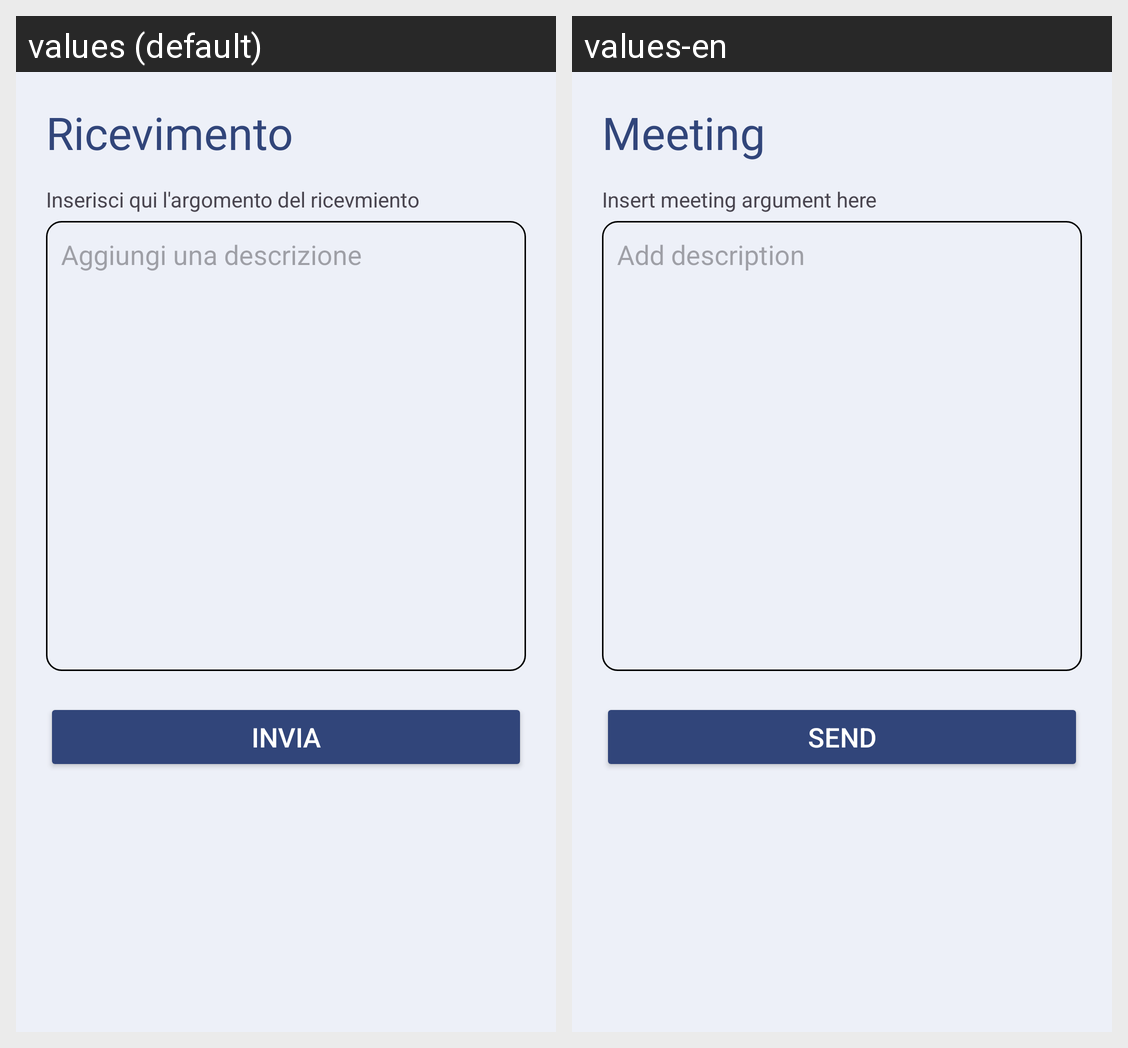

Strings drawn on this Android screen and how each of the app's shown locales translates them:
Android screen res/layout/dialog_ricevimento.xml rendered under 2 locales, left to right: values (default), values-en. Device: Nexus 5 (rendered at 1080×1920; each locale shown at half size, 540×960, under a caption strip naming it); theme Theme.LaureApp.
Strings drawn on this screen, with the default value and each locale's value (text and hints the layout hard-codes, and strings that could not be matched under every locale, appear in the picture but are not listed):

Ricevimento
  values: Ricevimento
  values-en: Meeting

testo_ricevimento
  values: Inserisci qui l'argomento del ricevmiento
  values-en: Insert meeting argument here

aggiungi_una_descrizione
  values: Aggiungi una descrizione
  values-en: Add description

invia
  values: Invia
  values-en: Send
